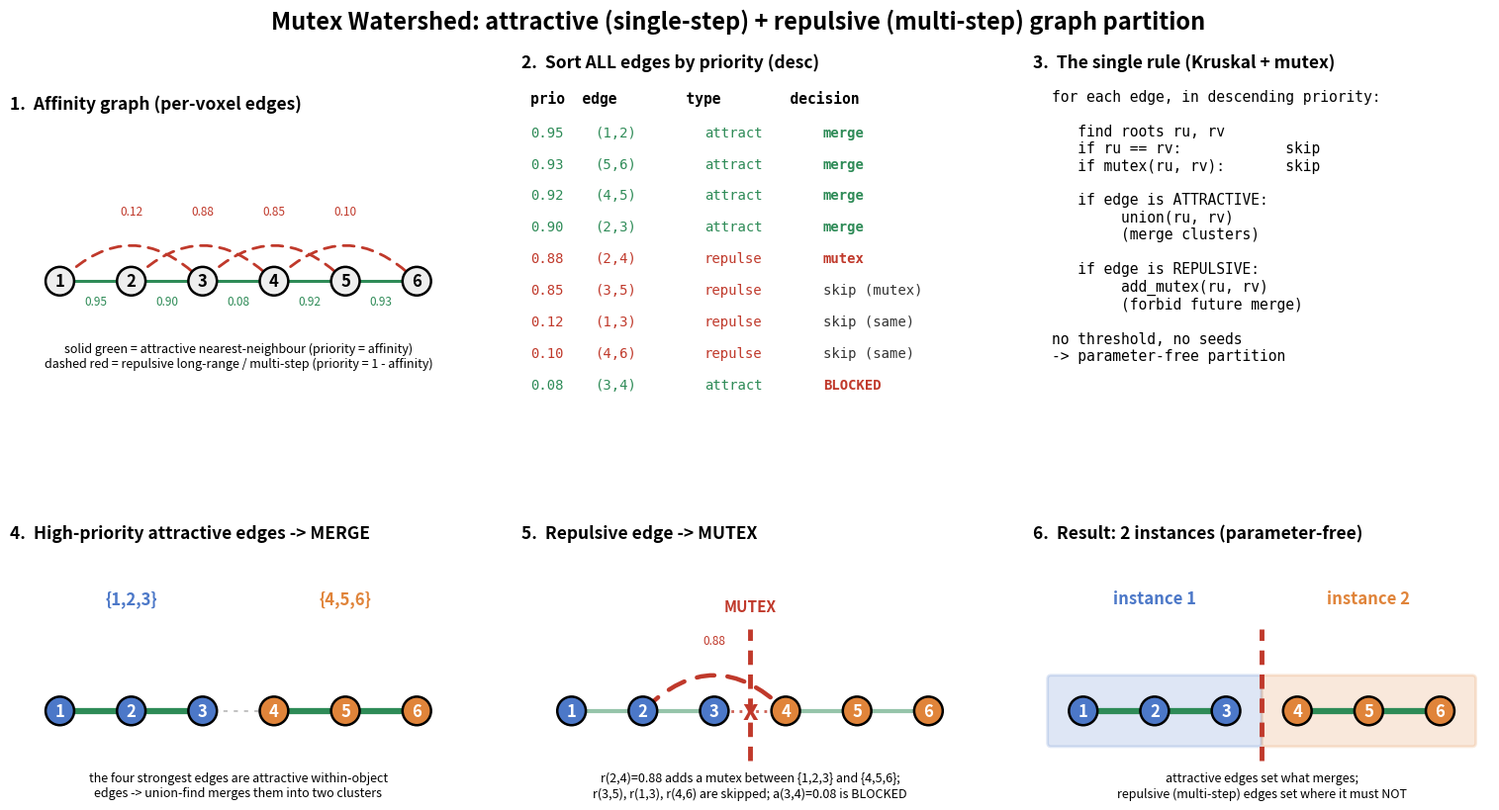

Python code for this plot: (Note: this script raises an exception after producing the figure.)
"""Generate the pedagogical Mutex Watershed slide (doc/assets/mutex_watershed_slide.png).

A 6-voxel chain worked example whose merge / mutex decisions follow
``brainbow/inference/mutex_watershed.py::_mws_core`` exactly:

* attractive (nearest-neighbour, "single-step") edges carry priority = affinity;
* repulsive (long-range, "multi-step") edges carry priority = 1 - affinity;
* all edges are processed in descending priority with a union-find +
  mutual-exclusion constraints.

Run: python doc/assets/mutex_watershed_slide.py
"""

import matplotlib
matplotlib.use("Agg")
import matplotlib.pyplot as plt
from matplotlib.patches import FancyArrowPatch, FancyBboxPatch

# ---------------------------------------------------------------------------
# Worked example
# ---------------------------------------------------------------------------
# True segmentation: {1,2,3} | {4,5,6}.  Boundary is between node 3 and 4.
POS = {i: (i - 1, 0.0) for i in range(1, 7)}

# (u, v, priority) where priority = affinity for attractive edges.
ATTR = [(1, 2, 0.95), (2, 3, 0.90), (3, 4, 0.08), (4, 5, 0.92), (5, 6, 0.93)]
# (u, v, priority) where priority = 1 - affinity (repulsion strength).
REP = [(2, 4, 0.88), (3, 5, 0.85), (1, 3, 0.12), (4, 6, 0.10)]

GREEN = "#2e8b57"
RED = "#c0392b"
GREY = "#888888"
CLUST_A = "#4c78c8"
CLUST_B = "#e0843a"

# Sorted edge list (descending priority) with the union-find decision.
QUEUE = [
    ("a", 1, 2, 0.95, "merge"),
    ("a", 5, 6, 0.93, "merge"),
    ("a", 4, 5, 0.92, "merge"),
    ("a", 2, 3, 0.90, "merge"),
    ("r", 2, 4, 0.88, "mutex"),
    ("r", 3, 5, 0.85, "skip (mutex)"),
    ("r", 1, 3, 0.12, "skip (same)"),
    ("r", 4, 6, 0.10, "skip (same)"),
    ("a", 3, 4, 0.08, "BLOCKED"),
]


def draw_node(ax, i, color, r=0.20, edge="k", text="k"):
    x, y = POS[i]
    ax.add_patch(plt.Circle((x, y), r, facecolor=color, edgecolor=edge,
                            lw=1.8, zorder=3))
    ax.text(x, y, str(i), ha="center", va="center", color=text,
            fontsize=12, fontweight="bold", zorder=4)


def straight_edge(ax, u, v, color, weight=None, lw=2.2, ls="-", alpha=1.0):
    (x0, y0), (x1, y1) = POS[u], POS[v]
    ax.plot([x0, x1], [y0, y1], color=color, lw=lw, ls=ls, alpha=alpha,
            zorder=1, solid_capstyle="round")
    if weight is not None:
        ax.text((x0 + x1) / 2, (y0 + y1) / 2 - 0.28, f"{weight:.2f}",
                ha="center", va="center", color=color, fontsize=8.5)


def arc_edge(ax, u, v, color, weight=None, lw=2.0, ls=(0, (4, 3)), rad=0.45):
    # Always bulge the arc UPWARD (negative rad for a left->right path) so
    # repulsive long-range arcs sit above the chain, clear of the
    # attractive nn edges and their weight labels.
    (x0, y0), (x1, y1) = POS[u], POS[v]
    p = FancyArrowPatch((x0, y0), (x1, y1),
                        connectionstyle=f"arc3,rad={-abs(rad)}",
                        arrowstyle="-", color=color, lw=lw, ls=ls, zorder=1)
    ax.add_patch(p)
    if weight is not None:
        xm = (x0 + x1) / 2
        ym = max(y0, y1) + abs(x1 - x0) * abs(rad) * 0.9 + 0.08
        ax.text(xm, ym, f"{weight:.2f}", ha="center", va="center",
                color=color, fontsize=8.5)


def base_axes(ax, title, ylim=(-1.25, 2.3)):
    ax.set_title(title, fontsize=12.5, fontweight="bold", loc="left", pad=6)
    ax.set_xlim(-0.7, 5.7)
    ax.set_ylim(*ylim)
    ax.set_aspect("equal")
    ax.axis("off")


# ---------------------------------------------------------------------------
# Figure
# ---------------------------------------------------------------------------
fig = plt.figure(figsize=(16, 9), dpi=130)
fig.suptitle(
    "Mutex Watershed: attractive (single-step) + repulsive (multi-step) "
    "graph partition",
    fontsize=17, fontweight="bold", y=0.975,
)
gs = fig.add_gridspec(2, 3, hspace=0.28, wspace=0.12,
                      left=0.04, right=0.975, top=0.9, bottom=0.04)

# ---- Panel 1: the affinity graph --------------------------------------
ax = fig.add_subplot(gs[0, 0])
base_axes(ax, "1.  Affinity graph (per-voxel edges)")
for u, v, w in ATTR:
    straight_edge(ax, u, v, GREEN, w)
for u, v, w in REP:
    arc_edge(ax, u, v, RED, w, rad=0.5 if abs(u - v) == 2 else 0.32)
for i in range(1, 7):
    draw_node(ax, i, "#eeeeee")
ax.text(2.5, -1.05,
        "solid green = attractive nearest-neighbour (priority = affinity)\n"
        "dashed red = repulsive long-range / multi-step (priority = 1 - affinity)",
        ha="center", va="center", fontsize=9.0)

# ---- Panel 2: sorted priority queue -----------------------------------
ax = fig.add_subplot(gs[0, 1])
ax.set_title("2.  Sort ALL edges by priority (desc)", fontsize=12.5,
             fontweight="bold", loc="left", pad=6)
ax.axis("off")
ax.set_xlim(0, 1); ax.set_ylim(0, 1)
y = 0.92
ax.text(0.02, y, "prio  edge        type        decision", fontsize=10.5,
        family="monospace", fontweight="bold")
y -= 0.10
for kind, u, v, p, dec in QUEUE:
    col = GREEN if kind == "a" else RED
    sym = "attract" if kind == "a" else "repulse"
    decol = {"merge": GREEN, "mutex": RED}.get(dec, "#333333")
    if dec == "BLOCKED":
        decol = RED
    ax.text(0.02, y, f"{p:.2f}", fontsize=10, family="monospace", color=col)
    ax.text(0.16, y, f"({u},{v})", fontsize=10, family="monospace", color=col)
    ax.text(0.40, y, sym, fontsize=10, family="monospace", color=col)
    ax.text(0.66, y, dec, fontsize=10, family="monospace", color=decol,
            fontweight="bold" if dec in ("merge", "mutex", "BLOCKED") else "normal")
    y -= 0.094

# ---- Panel 3: the rule ------------------------------------------------
ax = fig.add_subplot(gs[0, 2])
ax.set_title("3.  The single rule (Kruskal + mutex)", fontsize=12.5,
             fontweight="bold", loc="left", pad=6)
ax.axis("off")
ax.set_xlim(0, 1); ax.set_ylim(0, 1)
rule = (
    "for each edge, in descending priority:\n\n"
    "   find roots ru, rv\n"
    "   if ru == rv:            skip\n"
    "   if mutex(ru, rv):       skip\n\n"
    "   if edge is ATTRACTIVE:\n"
    "        union(ru, rv)\n"
    "        (merge clusters)\n\n"
    "   if edge is REPULSIVE:\n"
    "        add_mutex(ru, rv)\n"
    "        (forbid future merge)\n\n"
    "no threshold, no seeds\n"
    "-> parameter-free partition"
)
ax.text(0.04, 0.96, rule, fontsize=10.5, family="monospace", va="top")

# ---- Panel 4: attractive merges ---------------------------------------
ax = fig.add_subplot(gs[1, 0])
base_axes(ax, "4.  High-priority attractive edges -> MERGE")
group = {1: CLUST_A, 2: CLUST_A, 3: CLUST_A, 4: CLUST_B, 5: CLUST_B, 6: CLUST_B}
for u, v, w in ATTR:
    if (u, v) in [(1, 2), (2, 3), (4, 5), (5, 6)]:
        straight_edge(ax, u, v, GREEN, lw=4.5)
    else:
        straight_edge(ax, u, v, GREY, lw=1.5, ls=(0, (2, 3)), alpha=0.5)
for i in range(1, 7):
    draw_node(ax, i, group[i], text="white")
ax.text(1.0, 1.5, "{1,2,3}", ha="center", color=CLUST_A, fontsize=12, fontweight="bold")
ax.text(4.0, 1.5, "{4,5,6}", ha="center", color=CLUST_B, fontsize=12, fontweight="bold")
ax.text(2.5, -1.05, "the four strongest edges are attractive within-object\n"
        "edges -> union-find merges them into two clusters",
        ha="center", va="center", fontsize=9.0)

# ---- Panel 5: repulsive mutex + blocked merge -------------------------
ax = fig.add_subplot(gs[1, 1])
base_axes(ax, "5.  Repulsive edge -> MUTEX")
for u, v, w in ATTR:
    if (u, v) == (3, 4):
        straight_edge(ax, u, v, RED, lw=2.0, ls=(0, (1, 2)), alpha=0.8)
    else:
        straight_edge(ax, u, v, GREEN, lw=3.0, alpha=0.5)
arc_edge(ax, 2, 4, RED, 0.88, lw=3.2, rad=0.5)
# mutex wall between cluster A and B (between nodes 3 and 4 -> x=2.5)
ax.plot([2.5, 2.5], [-0.7, 1.15], color=RED, lw=3.5, ls=(0, (3, 2)), zorder=5)
ax.text(2.5, 1.4, "MUTEX", ha="center", color=RED, fontsize=11, fontweight="bold")
# blocked X on the (3,4) attractive edge
ax.text(2.5, 0.0, "x", ha="center", va="center", color=RED, fontsize=20,
        fontweight="bold", zorder=6)
for i in range(1, 7):
    draw_node(ax, i, group[i], text="white")
ax.text(2.5, -1.05,
        "r(2,4)=0.88 adds a mutex between {1,2,3} and {4,5,6};\n"
        "r(3,5), r(1,3), r(4,6) are skipped; a(3,4)=0.08 is BLOCKED",
        ha="center", va="center", fontsize=9.0)

# ---- Panel 6: final partition -----------------------------------------
ax = fig.add_subplot(gs[1, 2])
base_axes(ax, "6.  Result: 2 instances (parameter-free)")
ax.add_patch(FancyBboxPatch((-0.45, -0.45), 2.9, 0.9, boxstyle="round,pad=0.05",
             facecolor=CLUST_A, alpha=0.18, edgecolor=CLUST_A, lw=2))
ax.add_patch(FancyBboxPatch((2.55, -0.45), 2.9, 0.9, boxstyle="round,pad=0.05",
             facecolor=CLUST_B, alpha=0.18, edgecolor=CLUST_B, lw=2))
for u, v, w in [(1, 2, 0), (2, 3, 0), (4, 5, 0), (5, 6, 0)]:
    straight_edge(ax, u, v, GREEN, lw=4.5)
ax.plot([2.5, 2.5], [-0.7, 1.15], color=RED, lw=3.5, ls=(0, (3, 2)), zorder=5)
for i in range(1, 7):
    draw_node(ax, i, group[i], text="white")
ax.text(1.0, 1.5, "instance 1", ha="center", color=CLUST_A, fontsize=12, fontweight="bold")
ax.text(4.0, 1.5, "instance 2", ha="center", color=CLUST_B, fontsize=12, fontweight="bold")
ax.text(2.5, -1.05,
        "attractive edges set what merges;\n"
        "repulsive (multi-step) edges set where it must NOT",
        ha="center", va="center", fontsize=9.0)

out = __import__("os").path.join(__import__("os").path.dirname(__file__),
                                 "mutex_watershed_slide.png")
fig.savefig(out, bbox_inches="tight", facecolor="white")
print("wrote", out)
